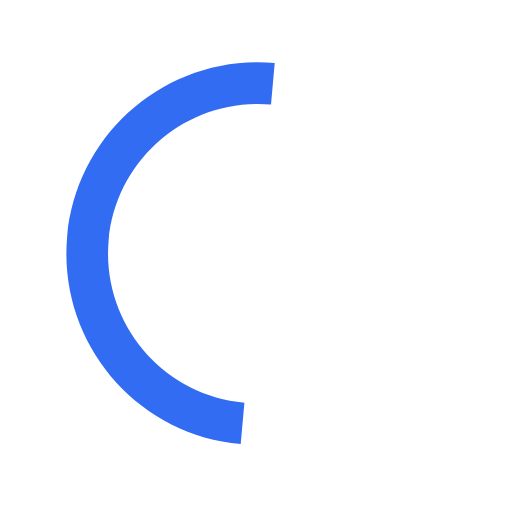
t = 0.00 s
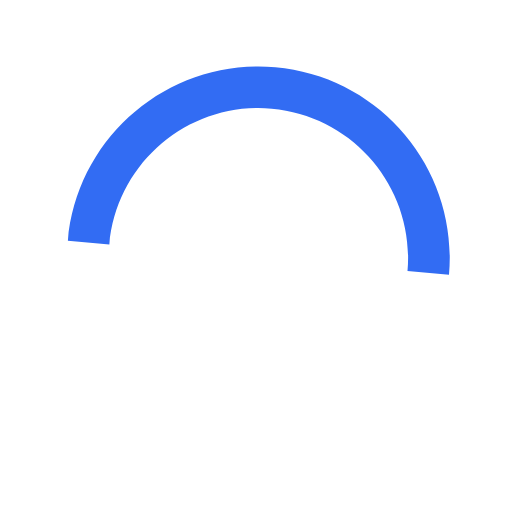
t = 0.15 s
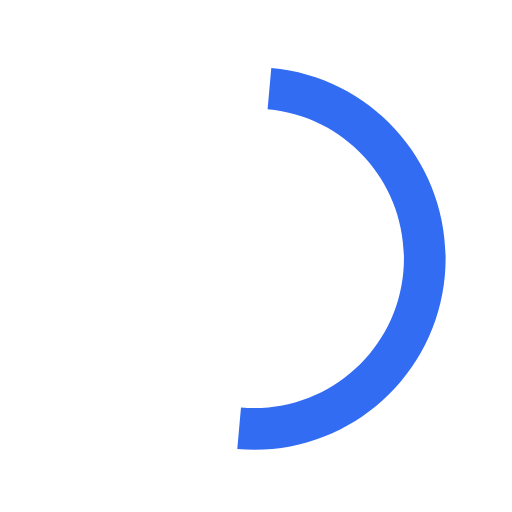
t = 0.30 s
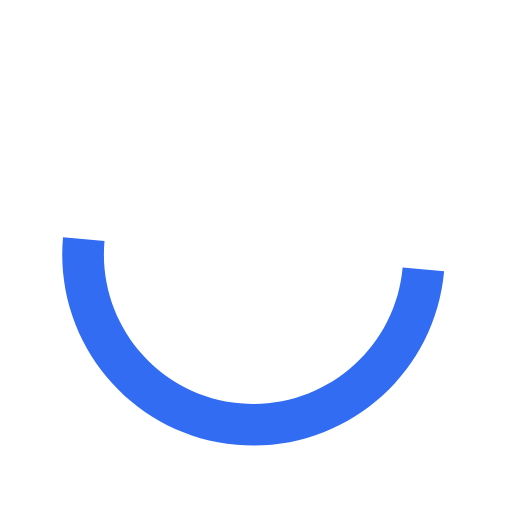
t = 0.45 s

The animated SVG that drew these frames (rendered in a browser with its animation timeline set to each time). Animation: 1 SMIL element (animateTransform=1); one cycle of 0.60 s, repeats indefinitely.

<svg xmlns="http://www.w3.org/2000/svg" width="30" height="30" viewBox="0 0 50 50"><path  fill="#326cf3"  d="M26.827 6.153c-10.277-.917-19.352 6.67-20.27 16.949-.916 10.277 6.672 19.352 16.95 20.269l.361-4.052c-8.039-.717-13.976-7.816-13.258-15.856.717-8.04 7.815-13.976 15.856-13.258l.361-4.052z"><animateTransform attributeType="xml" attributeName="transform" type="rotate" from="0 25 25" to="360 25 25" dur="0.6s" repeatCount="indefinite"/></path></svg>